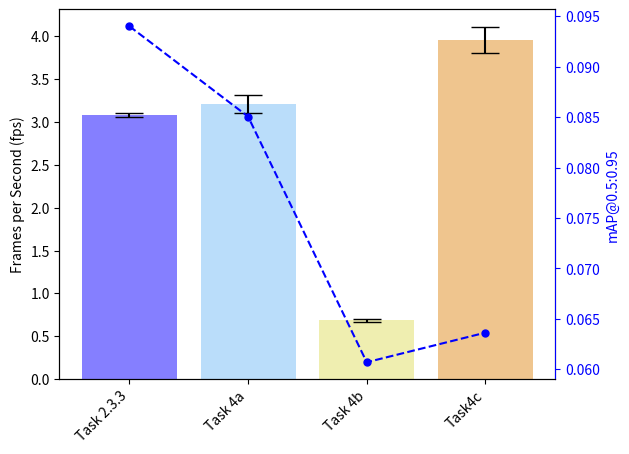

This figure's Python source: (Note: this script raises an exception after producing the figure.)
import numpy as np
import matplotlib.pyplot as plt

# tasks = ["task_2_1", "task_2_2", "task_2_3_0", "task_2_3_1", "task_2_3_2", "task_2_3_3", "task_2_3_3_retrained", "task_2_3_2_retrained"]
# task_labels = ["Task 2.1", "Task 2.2", "Task 2.3.0", "Task 2.3.1", "Task 2.3.2", "Task 2.3.3", "Task 2.3.3 Retrained", "Task 2.3.2 Retrained"]
# task_colors = ["#0d00ff", "#77bdf7", "#e0de63", "#e08d1f", "#e01f1f", "#941616", "#8f32a8", "#a87f32", "#c87f32"]

tasks = ["task_2_3_3", "task_4_1_a", "task_4_1_b", "task_4_1_c"]
task_labels = ["Task 2.3.3", "Task 4a", "Task 4b", "Task4c"]
task_colors = ["#0d00ff", "#77bdf7", "#e0de63", "#e08d1f", "#e01f1f", "#941616", "#8f32a8", "#a87f32", "#c87f32"]

params = {
    "task_2_1_params": 4190464,
    "task_2_2_params": 4190464,
    "task_2_3_0_params": 23958598,
    "task_2_3_1_params": 27334726,
    "task_2_3_2_params": 27334726,
    "task_2_3_3_params": 31402062,
    "task_2_3_3_retrained_params": 31402062,
    "task_2_3_2_retrained_params": 27334726,
    "task_4_1_a_params": 19019367,
    "task_4_1_b_params": 20345497,
    "task_4_1_c_params": 12301465
}

mAPs = {
    "task_2_1_mAP": 0.042,
    "task_2_2_mAP": 0.048,
    "task_2_3_0_mAP": 0.058,
    "task_2_3_1_mAP": 0.08036,
    "task_2_3_2_mAP": 0.0853,
    "task_2_3_3_mAP": 0.094,
    "task_2_3_3_retrained_mAP": 0.1984,
    "task_2_3_2_retrained_mAP": 0.1834,
    "task_4_1_a_mAP": 0.08505,
    "task_4_1_b_mAP": 0.06071,
    "task_4_1_c_mAP": 0.06364
}

fps = {
    "task_2_1_fps": [6.940703992205794, 6.889900228695583, 6.896965537025922, 6.921363285647541, 6.907804474289208, 6.871407424858029, 6.8684960760705644, 6.831446789207598, 6.790941495308745, 6.8809930249604285, 6.847965131134578, 6.792753535077203, 6.81339795120021, 6.910160616804273, 6.874205985550627, 6.843577453981786, 6.94022726488259, 6.535799240160109, 6.654197745631092, 6.574772101667954],
    "task_2_2_fps": [6.939671146632681, 6.870311370771349, 6.928710651154131, 7.006182415973874, 6.865660242119587, 6.793770508909018, 6.817598949366141, 6.861140772225132, 6.904214343692032, 6.878396146435655, 6.421310272753172, 6.841300747897011, 6.791464573574785, 6.3645193777298665, 6.663882676883074, 6.931286104751971, 6.747901717966228, 6.584473257633915, 6.767152621322468, 6.823902342034653],
    "task_2_3_0_fps": [10.362289691524099, 9.528418367659885, 9.81539226522647, 10.163833039179464, 9.535614667231396, 9.501021840799423, 10.0764188360408, 10.017627740693799, 9.959366639689202, 9.914516539838683, 9.9386320917065, 9.864242211352952, 9.811960183920917, 9.999764209585111, 10.012226730660068, 10.052517360726224, 9.97937721065312, 10.051923986696186, 9.949251583011876, 10.11445165257896],
    "task_2_3_1_fps": [9.99095043663887, 9.834661635486516, 9.679288907678878, 9.869401561831367, 9.993373020239236, 9.92545726738931, 10.063744183864188, 10.02074195802956, 10.152804856416727, 10.055609194370572, 10.077477063267937, 10.066163548566102, 10.05077140789144, 10.068440025576882, 10.00469260973242, 10.047271693916459, 10.094429017902257, 10.042799481499639, 9.951711597618207, 10.04519627499196],
    "task_2_3_2_fps": [10.016641130142942, 10.255458802181746, 10.008061226379203, 9.844031291611575, 9.973774725927742, 9.998815676777786, 10.051845694501878, 9.981150461957654, 9.755010459362337, 9.77897960409847, 9.82309706453314, 9.936696883344242, 9.861995676837031, 9.779315453700535, 9.861952082945374, 10.013435031327914, 10.01169450160783, 9.879585671634759, 9.841329565336178, 10.044066404522923],
    "task_2_3_3_fps": [3.10780163200368, 3.088401227669059, 3.0761674784463677, 3.0859663029546804, 3.080202445255261, 3.073244243748607, 3.0726586561897724, 3.05542295790011, 3.048273263458127, 3.0826402642058977, 3.0862840247165617, 3.0762406909208146, 3.0910063459715453, 3.091408384114426, 3.092805793866884, 3.0934090109931005, 3.084093161480862, 3.0800556011814777, 3.080109704762627, 3.068190627102439],
    "task_2_3_3_retrained_fps": [3.10780163200368, 3.088401227669059, 3.0761674784463677, 3.0859663029546804, 3.080202445255261, 3.073244243748607, 3.0726586561897724, 3.05542295790011, 3.048273263458127, 3.0826402642058977, 3.0862840247165617, 3.0762406909208146, 3.0910063459715453, 3.091408384114426, 3.092805793866884, 3.0934090109931005, 3.084093161480862, 3.0800556011814777, 3.080109704762627, 3.068190627102439],
    "task_2_3_2_retrained_fps": [10.016641130142942, 10.255458802181746, 10.008061226379203, 9.844031291611575, 9.973774725927742, 9.998815676777786, 10.051845694501878, 9.981150461957654, 9.755010459362337, 9.77897960409847, 9.82309706453314, 9.936696883344242, 9.861995676837031, 9.779315453700535, 9.861952082945374, 10.013435031327914, 10.01169450160783, 9.879585671634759, 9.841329565336178, 10.044066404522923],
    "task_4_1_a_fps": [3.3235990266506854, 3.160384258294961, 3.2549500543007226, 3.1896635986086075, 3.2162337948148623, 3.2701748301799825, 3.2355999930509842, 3.249979392718804, 3.232672928549241, 3.204013376802293, 3.184846804481619, 3.154361487390989, 3.1570323541802896, 3.11700415216691],
    "task_4_1_b_fps": [0.6895116861951682, 0.6944949418966444, 0.6900719961596344, 0.6877053113326105, 0.6791919762312345, 0.6834714531903774, 0.6916122387168195, 0.6774356702820061, 0.6920072153929593, 0.6867889485393706, 0.6902503940449171, 0.6882723785742259, 0.6856163177345321, 0.675766490266373, 0.6601697284475164, 0.6809742339990873, 0.6704477723833342, 0.6834555104829164, 0.6682687117669839, 0.6943348082960772],
    "task_4_1_c_fps": [4.018787475782668, 4.0339331714972015, 3.9359263740457138, 3.94133289807032, 4.028204995226817, 4.026340959227805, 4.0157364481470665, 4.014338399512955, 4.013119097039018, 4.005587169450797, 3.995492679319032, 3.994783917998002, 3.992753021668587, 3.9933880608731416, 3.736294953494561, 3.863947322941045, 3.868482243579214, 3.9111462058873405, 3.8920360275826438, 3.9175277278795164]
}


modes = ["mAP", "params"]

y2_label = {
    "params": {"color": "#0e6e26", "label": "Parameters"},
    "mAP": {"color": "#0000ff", "label": "mAP@0.5:0.95"}
}

if __name__ == '__main__':
    for mode in modes:
        plot_dict = {}
        fig, ax_fps = plt.subplots()
        ax_params = ax_fps.twinx()
        ax_params.set_ylabel(y2_label[mode]["label"], color=y2_label[mode]["color"])
        for index, task in enumerate(tasks):
            # Create Dict assigning all the Values to the tasks
            plot_dict[task] = {"params": params[task + "_params"],
                                "fps": fps[task + "_fps"],
                                "stats_fps": (np.mean(fps[task + "_fps"]), np.std(fps[task + "_fps"])),
                                "color": task_colors[index],
                                "mAP": mAPs[task + "_mAP"]
                                }
            # Plot over FPS values including 2*sigma error bars
            ax_fps.bar(index, plot_dict[task]["stats_fps"][0],
                        yerr=2*plot_dict[task]["stats_fps"][1], align='center',
                        alpha=0.5, ecolor='black', capsize=10,
                        color=plot_dict[task]["color"]
                        )
        # Plot number of parameters on a second axis
        ax_params.plot([index for index, value in enumerate(task_labels)],
                        [plot_dict[task][mode] for task in tasks],
                        marker=".", color=y2_label[mode]["color"], linestyle="--", ms=10)
        # Configure parameters plot_dict
        ax_params.tick_params(axis='y', colors=y2_label[mode]["color"])
        ax_params.spines['right'].set_color(y2_label[mode]["color"])
        # Configure FPS plot
        ax_fps.set_ylabel('Frames per Second (fps)')
        ax_fps.set_xticks([index for index, value in enumerate(task_labels)])
        ax_fps.set_xticklabels(task_labels, rotation=45, horizontalalignment='right')
        #ax.set_title('FPS')
        ax_fps.yaxis.grid(b=True, which='major', color='gray', linestyle='--')
        ax_fps.yaxis.grid(b=True, which='minor', color='gray', linestyle='--', alpha=0.2)
        ax_fps.tick_params(axis='x', which='minor', bottom=False)
        plt.minorticks_on()
        # Save the figure and show
        plt.tight_layout()
        plt.savefig('performance_assessment/eval_4_1_fps_' + mode + '.png', dpi=600)
        plt.show()
